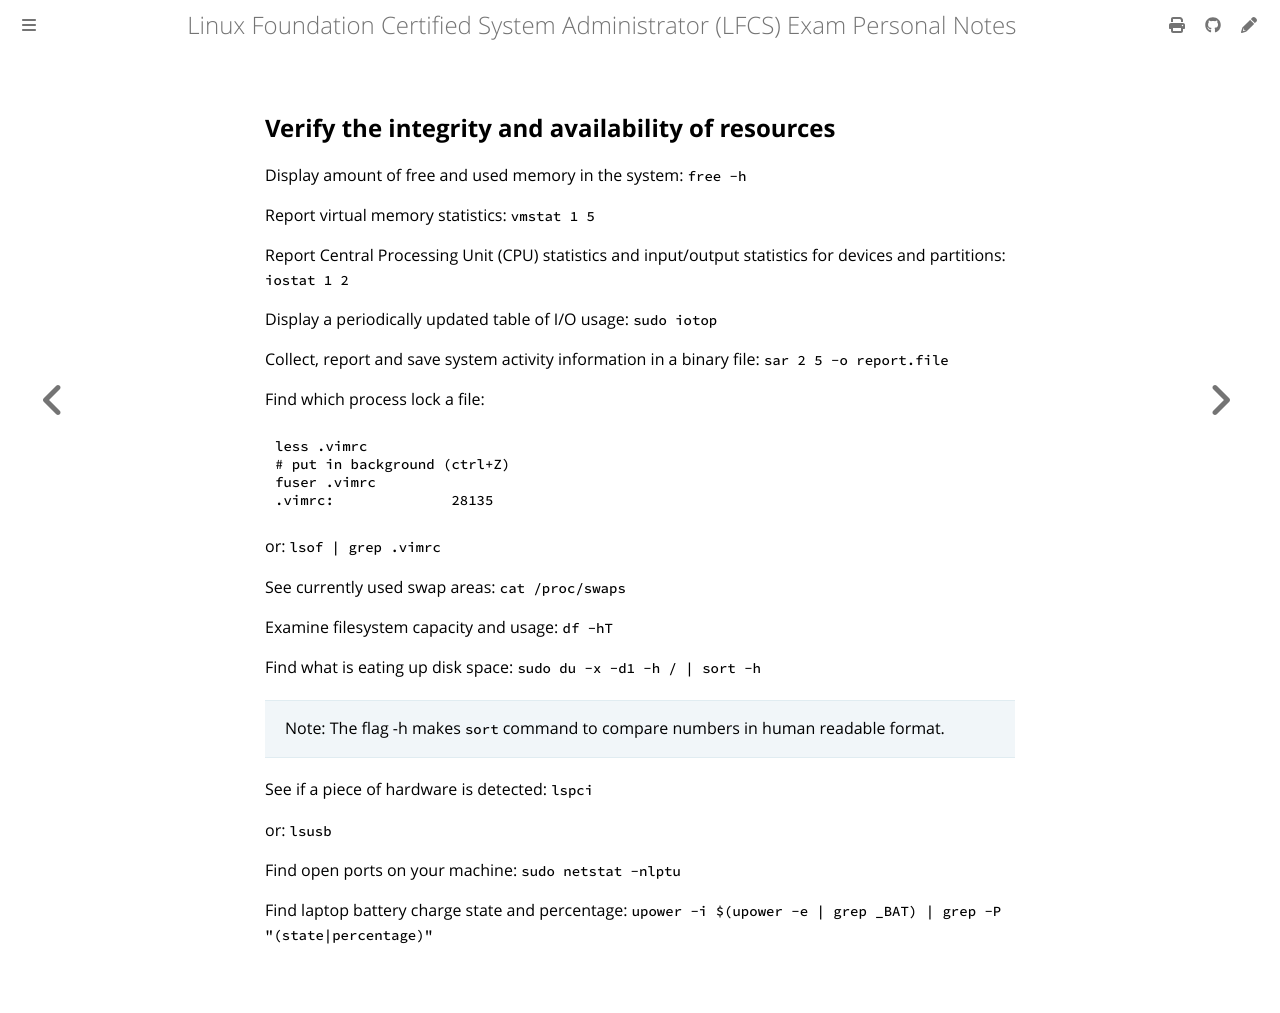

repository: giulianopz/lfcs · page: 2-operation-of-running-systems/i.html · generator: mdbook

## Verify the integrity and availability of resources

Display amount of free and used memory in the system:
`free -h`

Report virtual memory statistics:
`vmstat 1 5`

Report Central Processing Unit (CPU) statistics and input/output statistics for devices and partitions:
`iostat 1 2`

Display a periodically updated table of I/O usage:
`sudo iotop`

Collect, report and save system activity information in a binary file:
`sar 2 5 -o report.file`

Find which process lock a file:
```
less .vimrc
# put in background (ctrl+Z)
fuser .vimrc
.vimrc:              28135
```
or:
`lsof | grep .vimrc`

See currently used swap areas:
`cat /proc/swaps`

Examine filesystem capacity and usage:
`df -hT`

Find what is eating up disk space:
`sudo du -x -d1 -h / | sort -h`

> Note: The flag -h makes `sort` command to compare numbers in human readable format.

See if a piece of hardware is detected:
`lspci`

or:
`lsusb`

Find open ports on your machine:
`sudo netstat -nlptu`

Find laptop battery charge state and percentage:
`upower -i $(upower -e | grep _BAT) | grep -P "(state|percentage)"`
